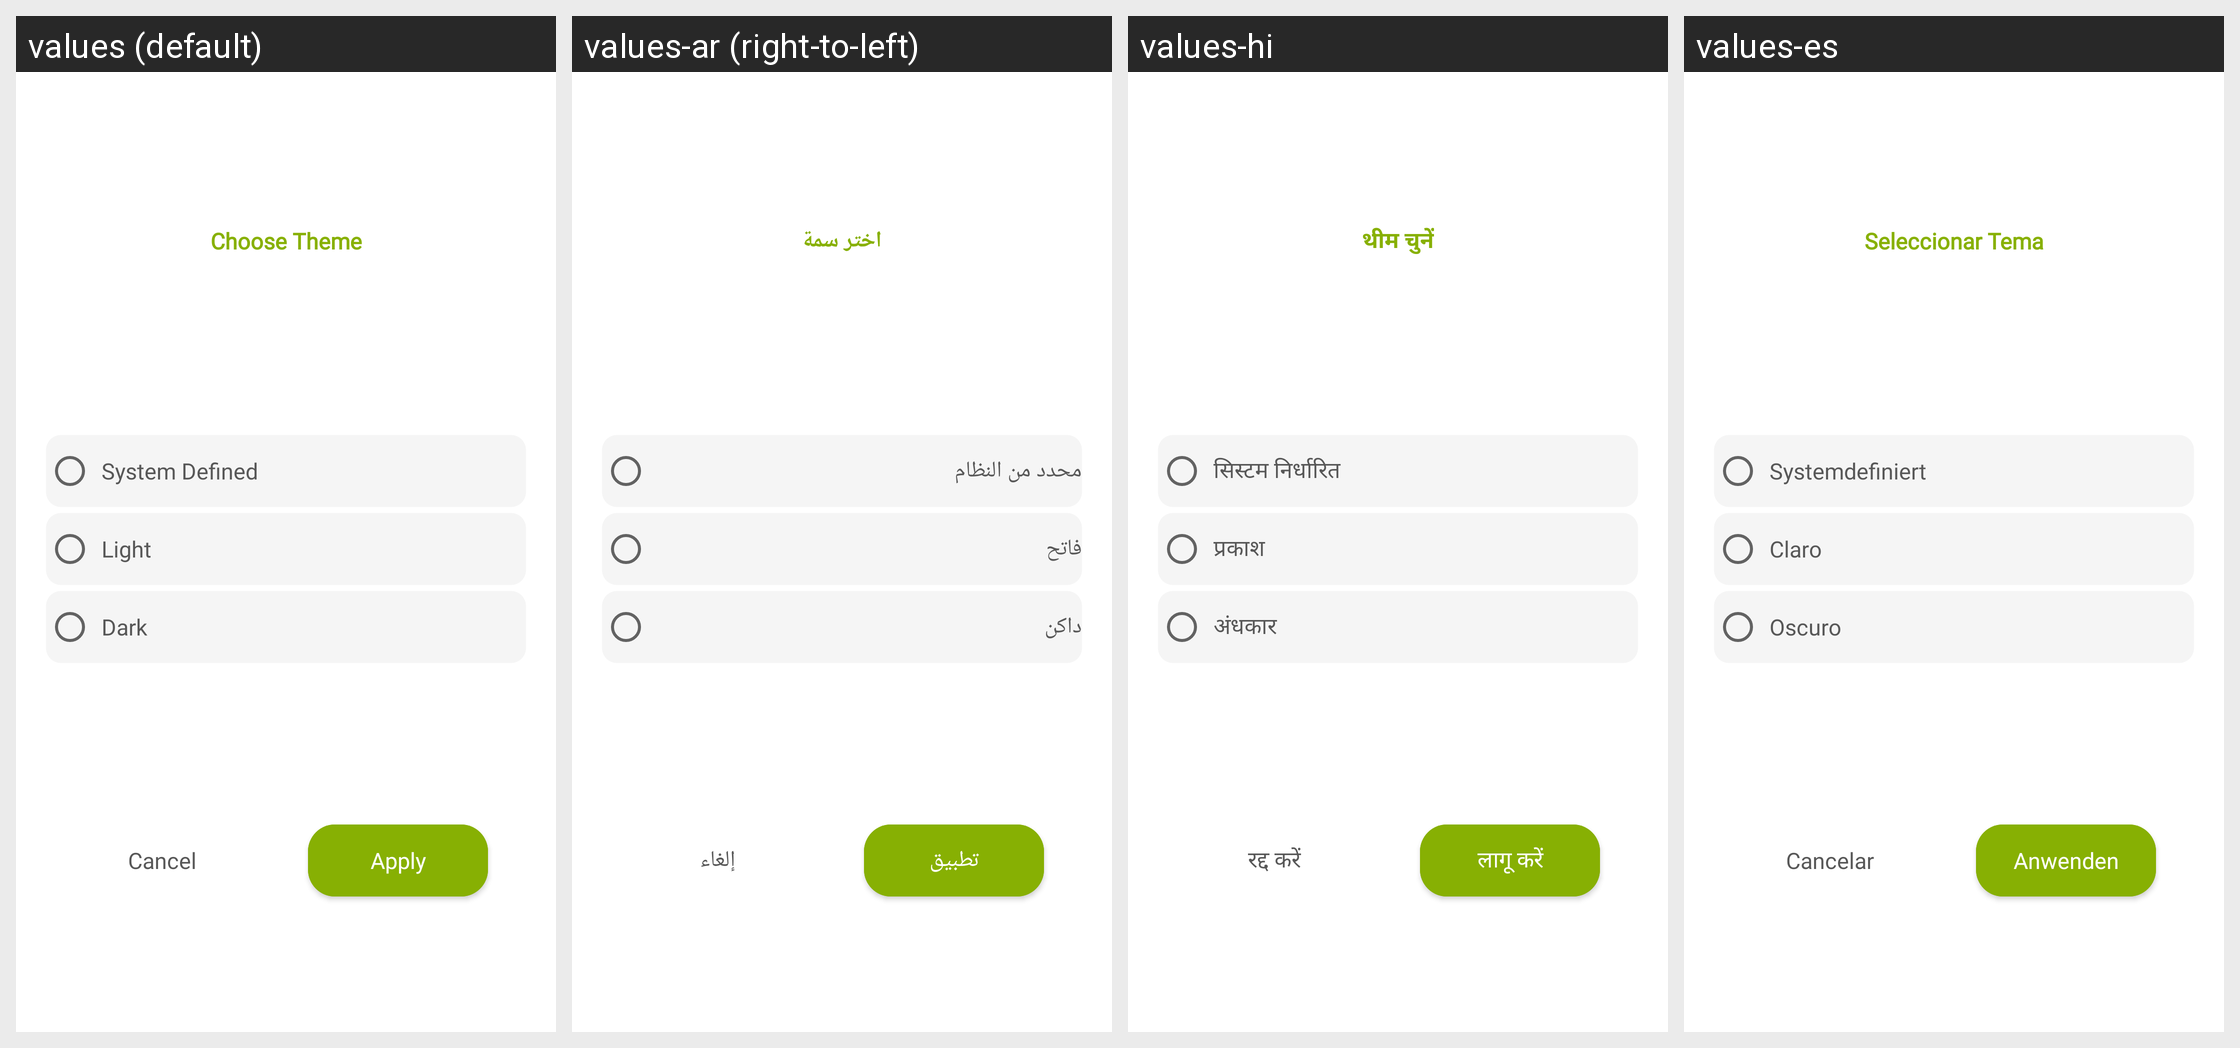

For this localized Android screen grid, give each drawn string resource with its value in every locale shown.
Android screen res/layout/dialog_theme.xml rendered under 4 locales, left to right: values (default), values-ar (right-to-left), values-hi, values-es. Device: Nexus 5 (rendered at 1080×1920; each locale shown at half size, 540×960, under a caption strip naming it); theme Theme.DualCalculator.
Other locales in the repository, not shown: values-af, values-am, values-as, values-az, values-be, values-bg, values-bn, values-bs, values-ca, values-cs, values-da, values-de, values-el, values-en-rGB, values-es-rUS, values-et, values-eu, values-fa, values-fi, values-fr, values-fr-rCA, values-gl, values-gu, values-hr, values-hu, values-hy, values-in, values-is, values-it, values-iw, values-ja, values-ka, values-kk, values-km, values-kn, values-ko, values-ku, values-ky, values-la, values-lo, values-lt, values-lv, values-mk, values-ml, values-mn, values-mr, values-ms, values-my, values-nb, values-ne, values-nl, values-or, values-pa, values-pl, values-ps, values-pt, values-pt-rBR, values-pt-rPT, values-ro, values-ru, values-si, values-sk, values-sl, values-sq, values-sr, values-sv, values-sw, values-ta, values-te, values-th, values-tl, values-tr, values-uk, values-ur, values-uz, values-vi, values-zh, values-zh-rCN, values-zh-rHK, values-zh-rTW, values-zu.
Strings drawn on this screen, with the default value and each locale's value (text and hints the layout hard-codes, and strings that could not be matched under every locale, appear in the picture but are not listed):

choose_theme
  values: Choose Theme
  values-ar: اختر سمة
  values-hi: थीम चुनें
  values-es: Seleccionar Tema

system_defined
  values: System Defined
  values-ar: محدد من النظام
  values-hi: सिस्टम निर्धारित
  values-es: Systemdefiniert

light
  values: Light
  values-ar: فاتح
  values-hi: प्रकाश
  values-es: Claro

dark
  values: Dark
  values-ar: داكن
  values-hi: अंधकार
  values-es: Oscuro

cancel
  values: Cancel
  values-ar: إلغاء
  values-hi: रद्द करें
  values-es: Cancelar

apply
  values: Apply
  values-ar: تطبيق
  values-hi: लागू करें
  values-es: Anwenden
